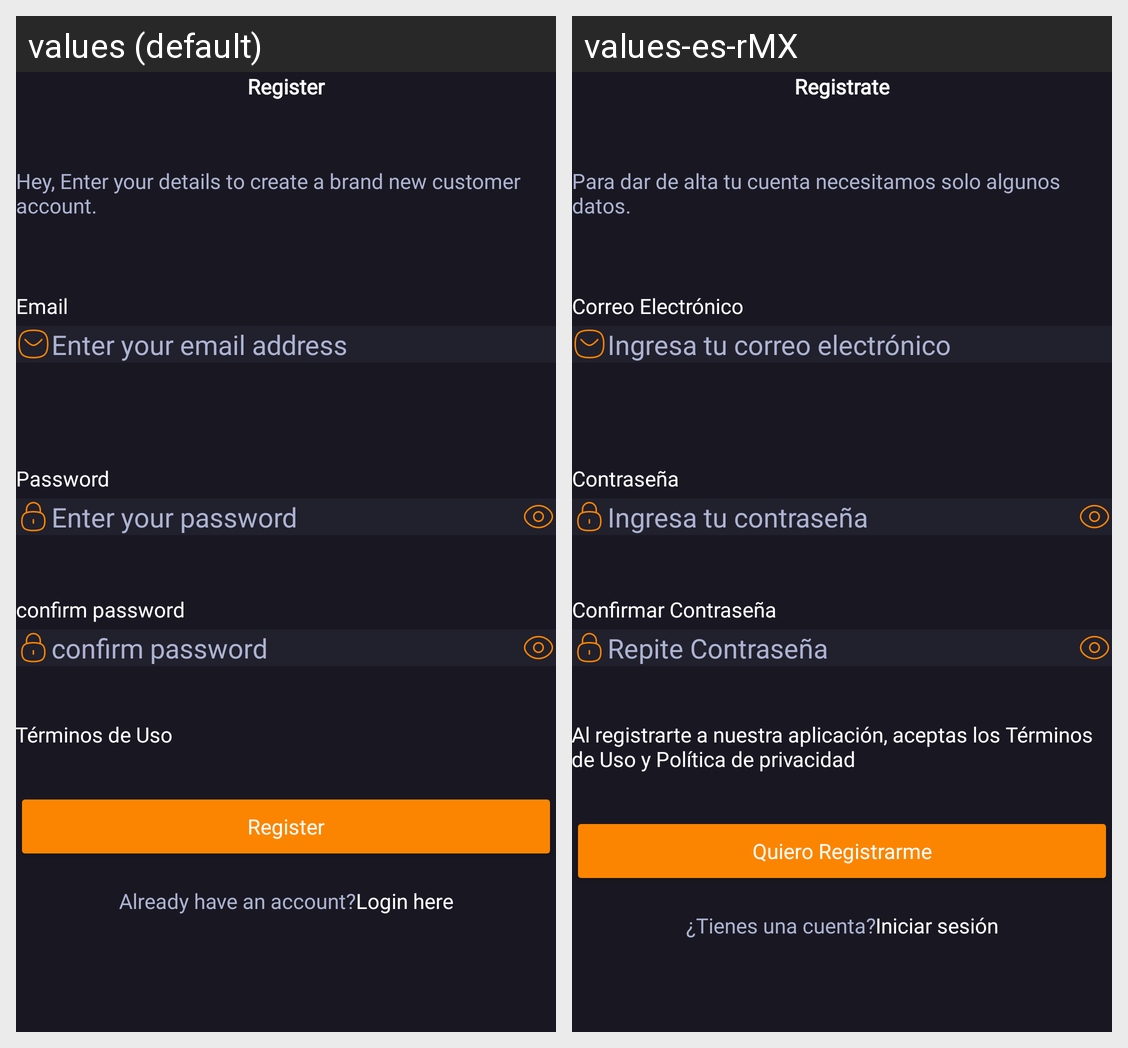

Strings drawn on this Android screen and how each of the app's shown locales translates them:
Android screen res/layout/activity_register.xml rendered under 2 locales, left to right: values (default), values-es-rMX. Device: Nexus 5 (rendered at 1080×1920; each locale shown at half size, 540×960, under a caption strip naming it); theme Theme.Login.
Strings drawn on this screen, with the default value and each locale's value (text and hints the layout hard-codes, and strings that could not be matched under every locale, appear in the picture but are not listed):

register_screen_heading
  values: Register
  values-es-rMX: Registrate

register_screen_info
  values: Hey, Enter your details to create a brand new customer account.
  values-es-rMX: Para dar de alta tu cuenta necesitamos solo algunos datos.

register_email_label
  values: Email
  values-es-rMX: Correo Electrónico

register_email_hint
  values: Enter your email address
  values-es-rMX: Ingresa tu correo electrónico

login_password_label
  values: Password
  values-es-rMX: Contraseña

login_password_hint
  values: Enter your password
  values-es-rMX: Ingresa tu contraseña

login_password_label_confirm
  values: confirm password
  values-es-rMX: Confirmar Contraseña

register_password_hint_confirm
  values: confirm password
  values-es-rMX: Repite Contraseña

terminos_uso
  values: Términos de Uso
  values-es-rMX: Al registrarte a nuestra aplicación, aceptas los Términos de Uso y Política de privacidad

register_button_label
  values: Register
  values-es-rMX: Quiero Registrarme

register_question_bottom
  values: Already have an account?
  values-es-rMX: ¿Tienes una cuenta?

register_login_here_label
  values: Login here
  values-es-rMX: Iniciar sesión
